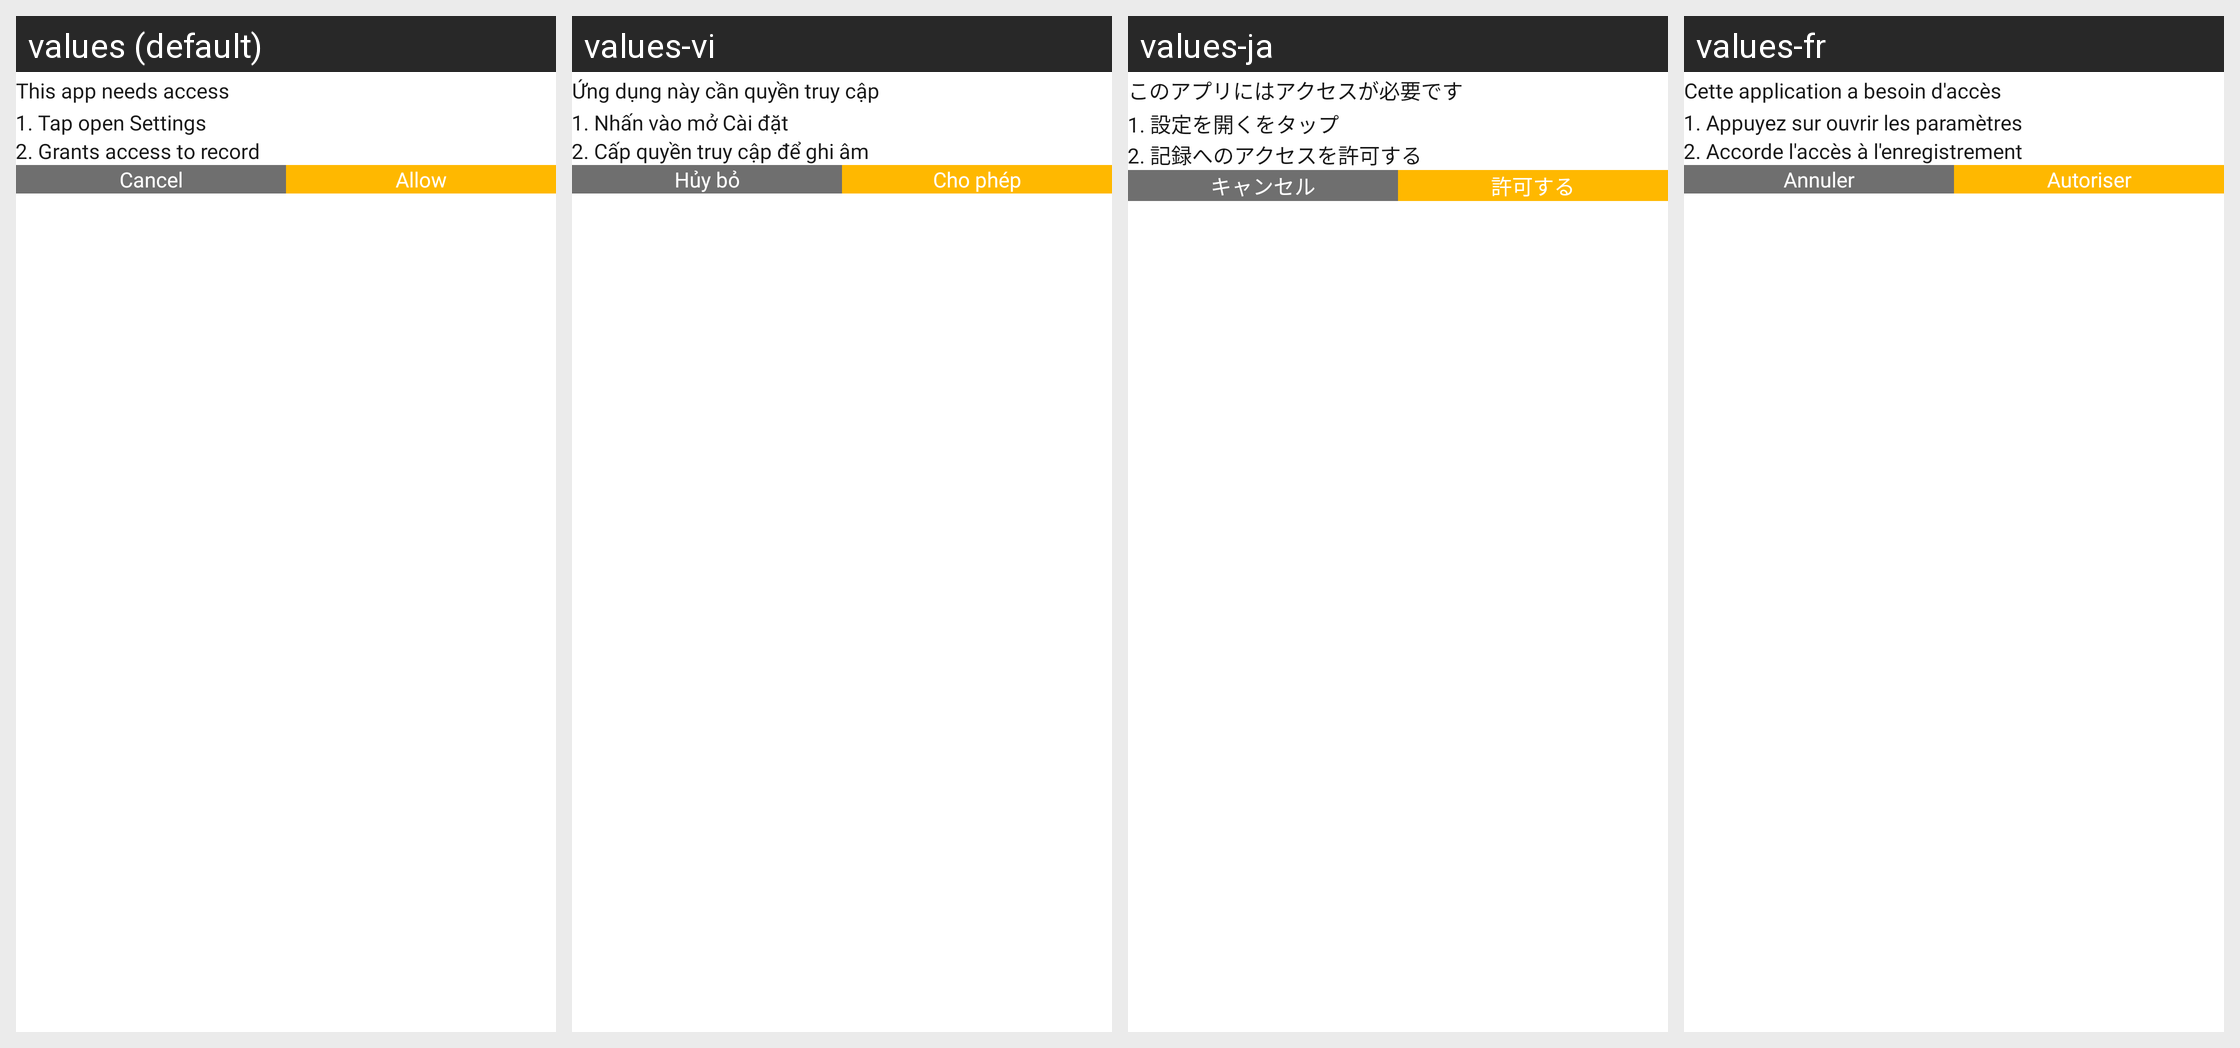

This grid shows one Android layout under several languages. Give, for every string resource on the screen, its name, the default text and each shown locale's text.
Android screen res/layout/dialog_request_audio.xml rendered under 4 locales, left to right: values (default), values-vi, values-ja, values-fr. Device: Nexus 5 (rendered at 1080×1920; each locale shown at half size, 540×960, under a caption strip naming it); theme Theme.ArSketch.
Other locales in the repository, not shown: values-de, values-en, values-es, values-hi, values-it, values-ko, values-pt, values-th, values-tr, values-ur, values-zh-rCN, values-zh-rTW.
Strings drawn on this screen, with the default value and each locale's value (text and hints the layout hard-codes, and strings that could not be matched under every locale, appear in the picture but are not listed):

this_app_need
  values: This app needs access
  values-vi: Ứng dụng này cần quyền truy cập
  values-ja: このアプリにはアクセスが必要です
  values-fr: Cette application a besoin d'accès

access_1
  values: 1. Tap open Settings
  values-vi: 1. Nhấn vào mở Cài đặt
  values-ja: 1. 設定を開くをタップ
  values-fr: 1. Appuyez sur ouvrir les paramètres

access_2
  values: 2. Grants access to record
  values-vi: 2. Cấp quyền truy cập để ghi âm
  values-ja: 2. 記録へのアクセスを許可する
  values-fr: 2. Accorde l'accès à l'enregistrement

cancel
  values: Cancel
  values-vi: Hủy bỏ
  values-ja: キャンセル
  values-fr: Annuler

allow
  values: Allow
  values-vi: Cho phép
  values-ja: 許可する
  values-fr: Autoriser
